Image classification data set "dataset_processed" (TieuLenh/identifying_fruit_ripeness on GitHub). Class labels (6): cachua chin tot, cachua xanh tot, chuoi chin tot, chuoi xanh tot, tao chin tot, tao xanh tot.

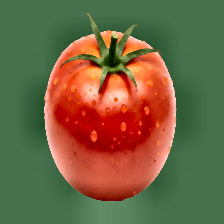
Label: cachua chin tot

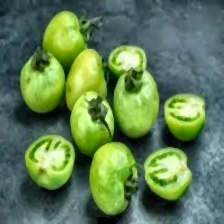
Label: cachua xanh tot

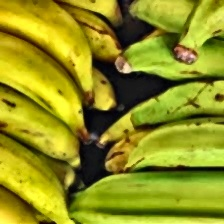
Label: chuoi xanh tot

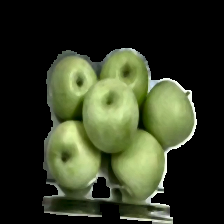
Label: tao xanh tot

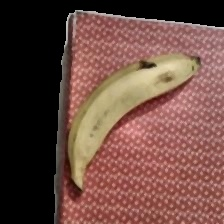
Label: chuoi chin tot

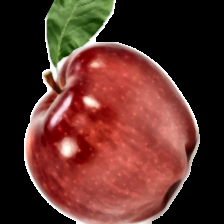
Label: tao chin tot
